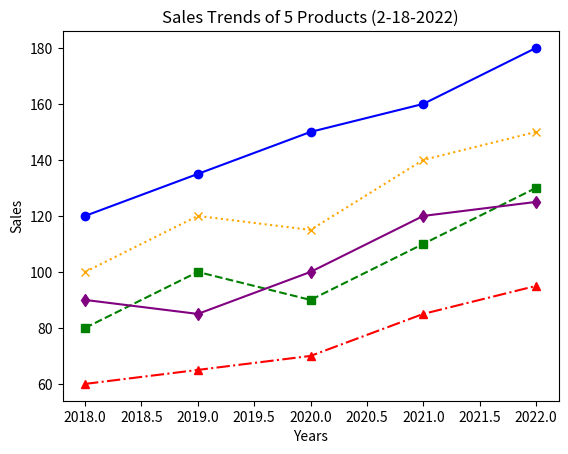

Python code for this plot:
import matplotlib.pyplot as p

years = [2018, 2019, 2020, 2021, 2022]

product_A = [120, 135, 150, 160, 180]
product_B = [80, 100, 90, 110, 130]
product_C = [60, 65, 70, 85, 95]
product_D = [100, 120, 115, 140, 150]
product_E = [90, 85, 100, 120, 125]

p.plot(years, product_A, label="Product A", marker='o', linestyle='-', color='blue')
p.plot(years, product_B, label="Product B", marker='s', linestyle='--', color='green')
p.plot(years, product_C, label="Product C", marker='^', linestyle='-.', color='red')
p.plot(years, product_D, label="Product D", marker='x', linestyle=':', color='orange')
p.plot(years, product_E, label="Product E", marker='d', linestyle='-', color='purple')

p.xlabel("Years")
p.ylabel("Sales")
p.title("Sales Trends of 5 Products (2-18-2022)")
p.grid(False)
p.legend
p.show()

